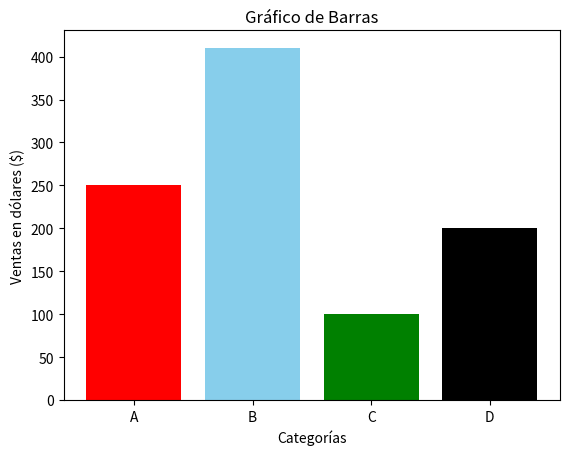

The matplotlib source for this figure:
import matplotlib.pyplot as plt

categories = ['A', 'B', 'C', 'D']
values  = [250,410, 100, 200]
colores=['red','skyblue','green','black']
plt.bar(categories, values,color=colores)

plt.title('Gráfico de Barras')
plt.xlabel('Categorías')
plt.ylabel('Ventas en dólares ($)')
plt.show()

